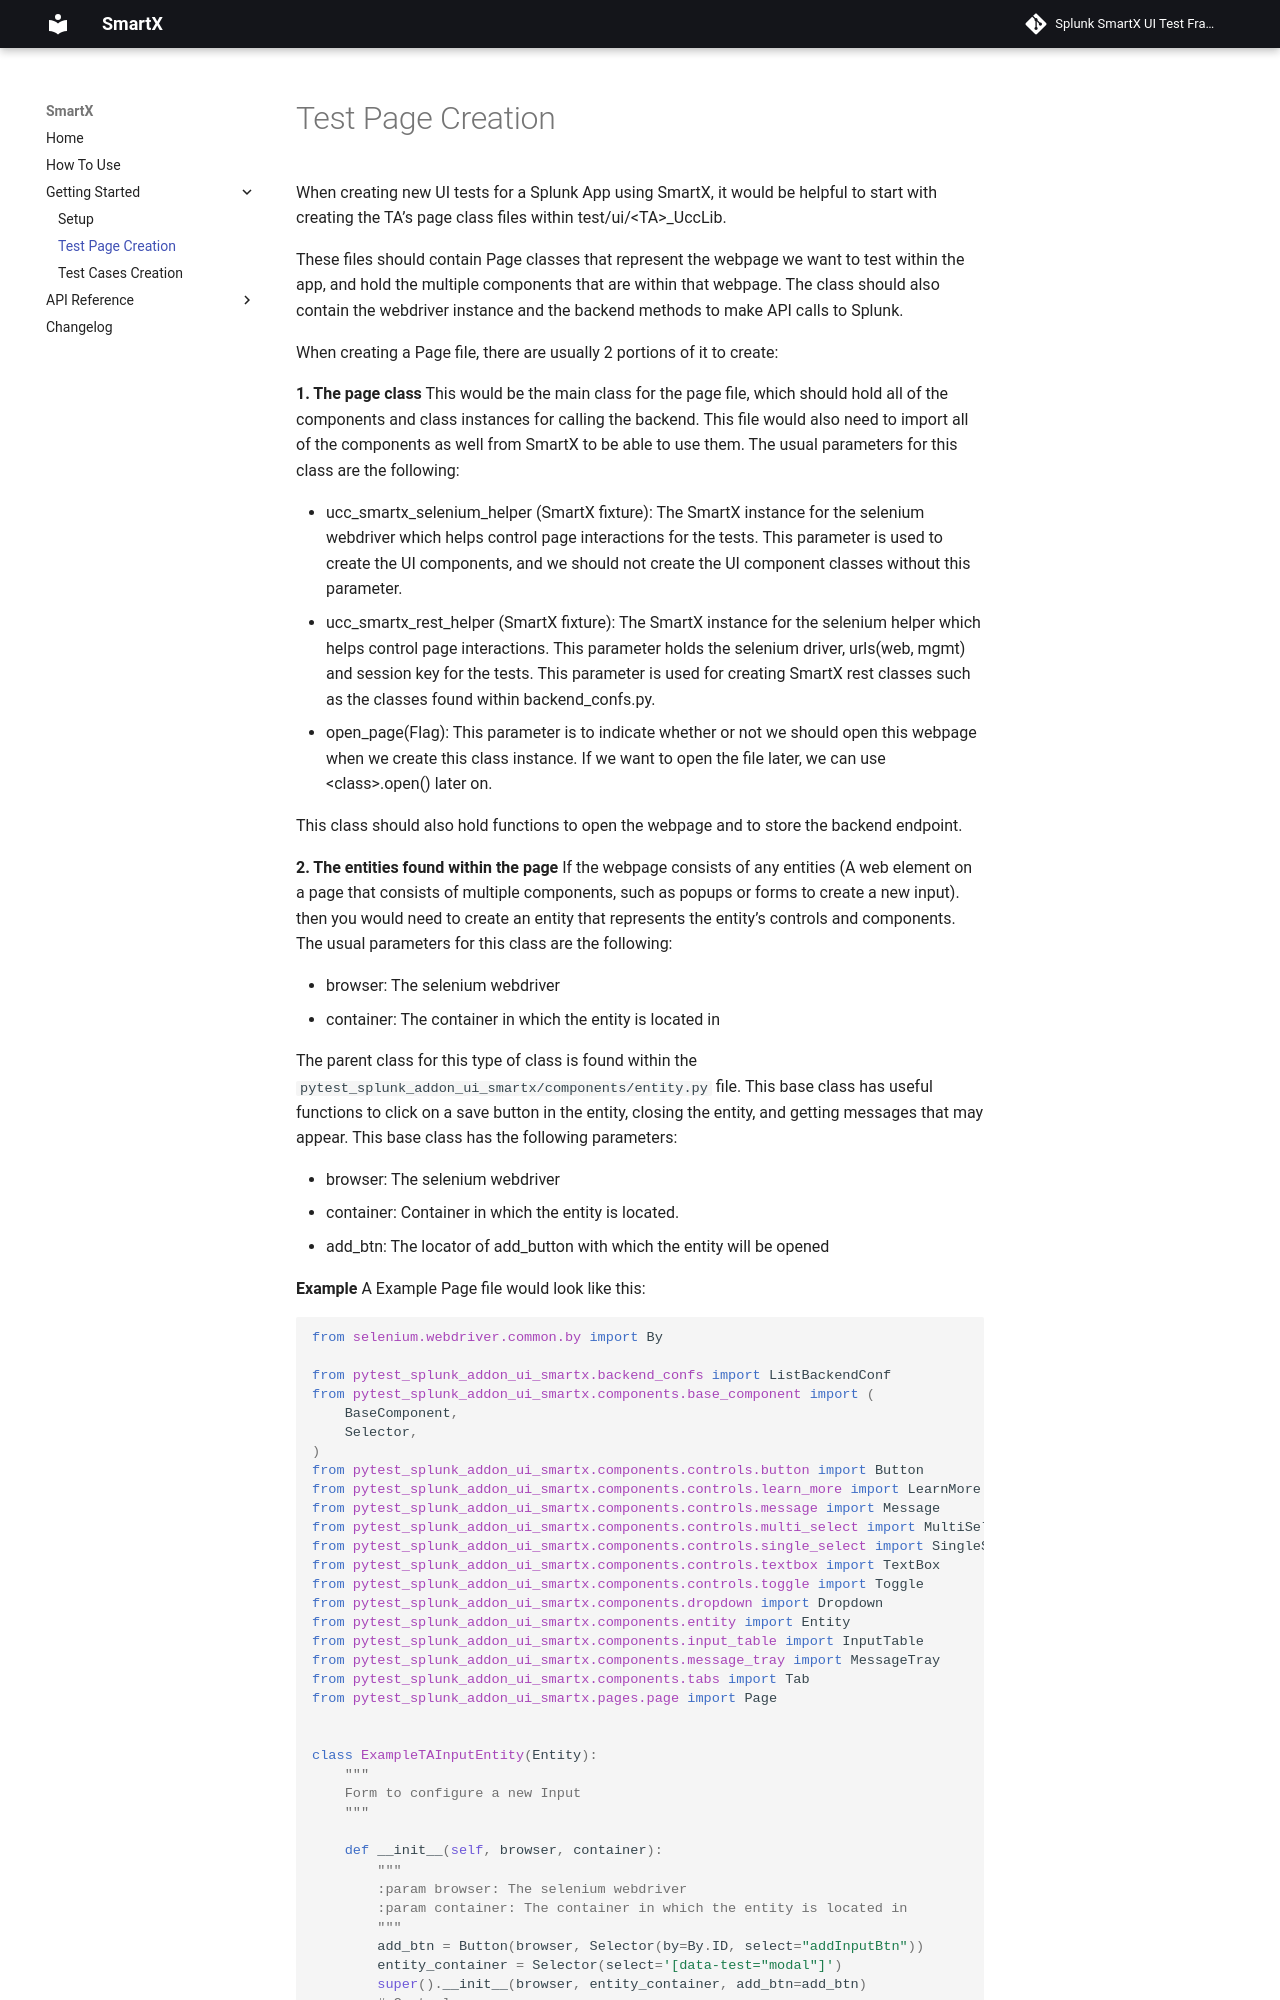

repository: splunk/addon-factory-smartx-ui-test-library · page: getting_started/test_page/index.html · generator: mkdocs

When creating new UI tests for a Splunk App using SmartX, it would be helpful to start with creating the TA's page class files within test/ui/&lt;TA&gt;_UccLib.

These files should contain Page classes that represent the webpage we want to test within the app, and hold the multiple components that are within that webpage. The class should also contain the webdriver instance and the backend methods to make API calls to Splunk.

When creating a Page file, there are usually 2 portions of it to create:

**1. The page class**
This would be the main class for the page file, which should hold all of the components and class instances for calling the backend.
This file would also need to import all of the components as well from SmartX to be able to use them.
The usual parameters for this class are the following:

 - ucc_smartx_selenium_helper (SmartX fixture): The SmartX instance for the selenium webdriver which helps control page interactions for the tests. This parameter is used to create the UI components, and we should not create the UI component classes without this parameter.
 - ucc_smartx_rest_helper (SmartX fixture): The SmartX instance for the selenium helper which helps control page interactions. This parameter holds the selenium driver, urls(web, mgmt) and session key for the tests. This parameter is used for creating SmartX rest classes such as the classes found within backend_confs.py.
 - open_page(Flag): This parameter is to indicate whether or not we should open this webpage when we create this class instance. If we want to open the file later, we can use &lt;class&gt;.open() later on.

This class should also hold functions to open the webpage and to store the backend endpoint.

**2. The entities found within the page**
If the webpage consists of any entities (A web element on a page that consists of multiple components, such as popups or forms to create a new input). then you would need to create an entity that represents the entity's controls and components.
The usual parameters for this class are the following:

 - browser: The selenium webdriver
 - container: The container in which the entity is located in

The parent class for this type of class is found within the `pytest_splunk_addon_ui_smartx/components/entity.py` file. This base class has useful functions to click on a save button in the entity, closing the entity, and getting messages that may appear.
This base class has the following parameters:

 - browser: The selenium webdriver
 - container: Container in which the entity is located.
 - add_btn: The locator of add_button with which the entity will be opened

**Example**
A Example Page file would look like this:

```python
from selenium.webdriver.common.by import By

from pytest_splunk_addon_ui_smartx.backend_confs import ListBackendConf
from pytest_splunk_addon_ui_smartx.components.base_component import (
    BaseComponent,
    Selector,
)
from pytest_splunk_addon_ui_smartx.components.controls.button import Button
from pytest_splunk_addon_ui_smartx.components.controls.learn_more import LearnMore
from pytest_splunk_addon_ui_smartx.components.controls.message import Message
from pytest_splunk_addon_ui_smartx.components.controls.multi_select import MultiSelect
from pytest_splunk_addon_ui_smartx.components.controls.single_select import SingleSelect
from pytest_splunk_addon_ui_smartx.components.controls.textbox import TextBox
from pytest_splunk_addon_ui_smartx.components.controls.toggle import Toggle
from pytest_splunk_addon_ui_smartx.components.dropdown import Dropdown
from pytest_splunk_addon_ui_smartx.components.entity import Entity
from pytest_splunk_addon_ui_smartx.components.input_table import InputTable
from pytest_splunk_addon_ui_smartx.components.message_tray import MessageTray
from pytest_splunk_addon_ui_smartx.components.tabs import Tab
from pytest_splunk_addon_ui_smartx.pages.page import Page


class ExampleTAInputEntity(Entity):
    """
    Form to configure a new Input
    """
